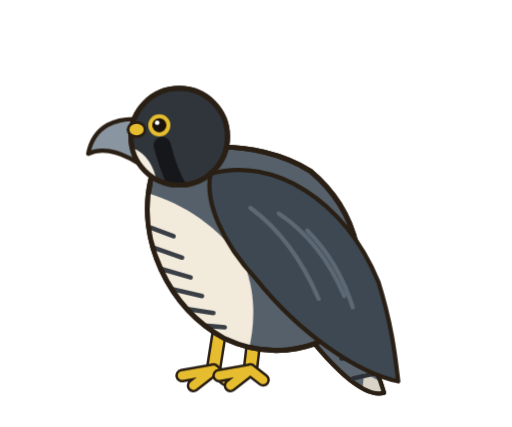
t = 0.00 s
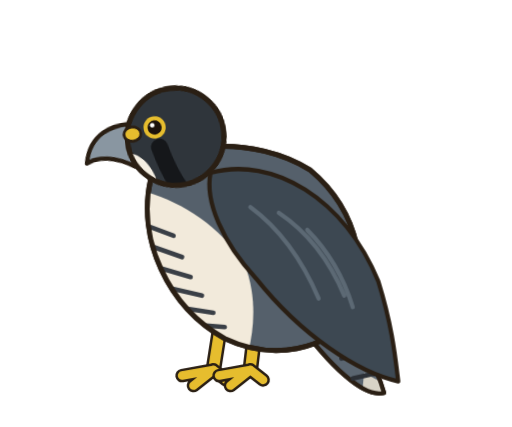
t = 0.76 s
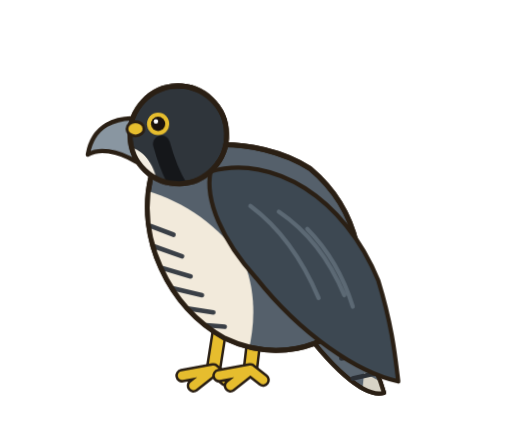
t = 1.54 s
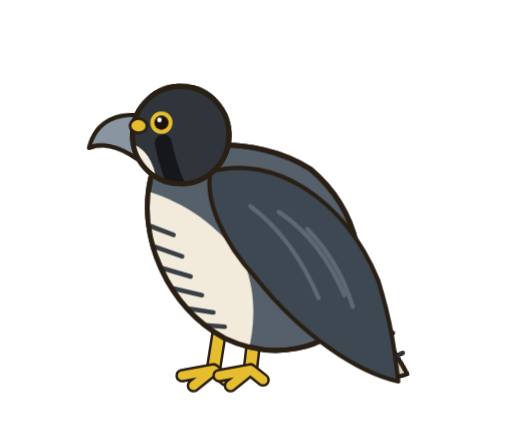
t = 2.30 s
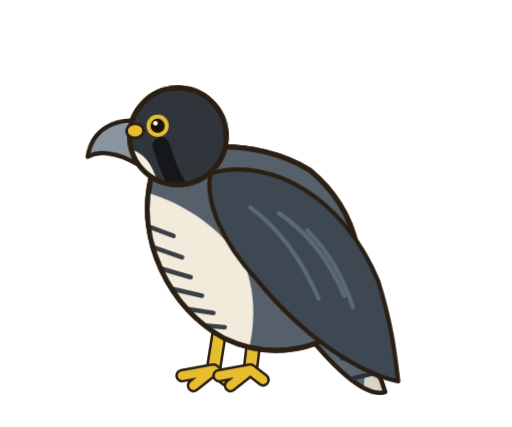
t = 3.04 s
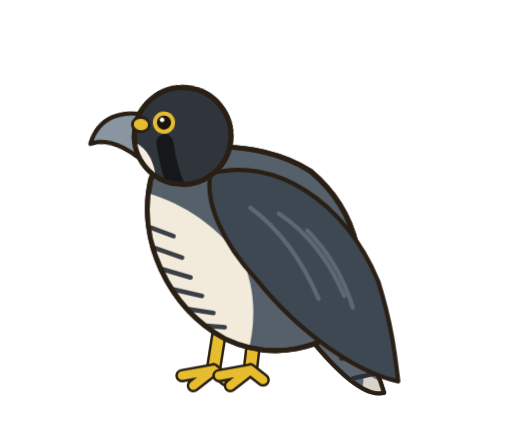
t = 3.82 s

The animated SVG that drew these frames (rendered in a browser with its animation timeline set to each time). Animation: 4 CSS @keyframes rules; one cycle of 4.60 s, repeats indefinitely.

<svg role="img" aria-label="Halcón Peregrino" viewBox="-20 0 360 300" width="360" height="300" xmlns="http://www.w3.org/2000/svg" style="overflow:visible"><style>#m-root{transform-box:view-box;transform-origin:150px 265px;animation:br 3.6s ease-in-out infinite}@keyframes br{0%,100%{transform:scale(1,1)}50%{transform:scale(1,1.012)}}#m-head{transform-box:view-box;transform-origin:112px 130px;animation:hb 4.6s ease-in-out infinite}@keyframes hb{0%,100%{transform:rotate(0)}22%{transform:rotate(-7.0deg)}45%{transform:rotate(4.0deg) translateY(1px)}62%{transform:rotate(-3.0deg)}80%{transform:rotate(6.0deg)}}#m-tail{transform-box:view-box;transform-origin:194px 200px;animation:tl 3.1s ease-in-out infinite}@keyframes tl{0%,66%,100%{transform:rotate(0)}74%{transform:rotate(-11.700000000000001deg)}84%{transform:rotate(5.2deg)}92%{transform:rotate(-3.9000000000000004deg)}}.lid{transform-box:fill-box;transform-origin:center;animation:bl 4.4s infinite}@keyframes bl{0%,92%,100%{transform:scaleY(0)}95%{transform:scaleY(1)}}@media (prefers-reduced-motion:reduce){*{animation:none!important}}</style><g id="m-root"><g transform="translate(0,-10)"><path d="M136 232 L130 270" stroke="#2a1f14" stroke-width="11.0" stroke-linecap="round"/><path d="M136 232 L130 270" stroke="#e6bd2e" stroke-width="7.5" stroke-linecap="round"/><path d="M130 270 L108 274M130 270 L116 281M130 270 L139 277" stroke="#2a1f14" stroke-width="9.5" stroke-linecap="round"/><path d="M130 270 L108 274M130 270 L116 281M130 270 L139 277" stroke="#e6bd2e" stroke-width="6.0" stroke-linecap="round"/><path d="M160 236 L156 270" stroke="#2a1f14" stroke-width="11.0" stroke-linecap="round"/><path d="M160 236 L156 270" stroke="#e6bd2e" stroke-width="7.5" stroke-linecap="round"/><path d="M156 270 L134 274M156 270 L142 281M156 270 L165 277" stroke="#2a1f14" stroke-width="9.5" stroke-linecap="round"/><path d="M156 270 L134 274M156 270 L142 281M156 270 L165 277" stroke="#e6bd2e" stroke-width="6.0" stroke-linecap="round"/><g id="m-tail"><path d="M190 206 C214 216 238 246 250 286 C236 290 212 268 186 232 Z" fill="#5a6570" stroke="#2a1f14" stroke-width="3" stroke-linejoin="round" stroke-linecap="round" /><clipPath id="tc"><path d="M190 206 C214 216 238 246 250 286 C236 290 212 268 186 232 Z"/></clipPath><g clip-path="url(#tc)"><path d="M236 272 L262 286 L252 296 L234 292 Z" fill="#d8d3c6"/></g><path d="M190 206 C214 216 238 246 250 286 C236 290 212 268 186 232 Z" fill="none" stroke="#2a1f14" stroke-width="3" stroke-linejoin="round"/><path d="M204 232 L232 226" stroke="#2c3036" stroke-width="3.2" stroke-linecap="round"/><path d="M212 248 L240 241" stroke="#2c3036" stroke-width="3.2" stroke-linecap="round"/><path d="M220 262 L246 256" stroke="#2c3036" stroke-width="3.2" stroke-linecap="round"/><path d="M228 276 L250 271" stroke="#2c3036" stroke-width="3.2" stroke-linecap="round"/></g><path d="M86 136 C76 178 98 226 138 248 C172 264 210 256 226 232 C240 206 234 160 198 130 C160 106 96 108 86 136 Z" fill="#55606b" stroke="#2a1f14" stroke-width="3.5" stroke-linejoin="round" stroke-linecap="round" /><clipPath id="cc"><path d="M86 136 C76 178 98 226 138 248 C172 264 210 256 226 232 C240 206 234 160 198 130 C160 106 96 108 86 136 Z"/></clipPath><g clip-path="url(#cc)"><path d="M56 140 C92 144 128 160 152 196 C162 222 158 248 152 266 L56 266 Z" fill="#f2eadb"/><path d="M88 184 l20 7" stroke="#3a3f46" stroke-width="3.2" stroke-linecap="round" fill="none"/><path d="M90 198 l24 7" stroke="#3a3f46" stroke-width="3.2" stroke-linecap="round" fill="none"/><path d="M96 212 l26 6" stroke="#3a3f46" stroke-width="3.2" stroke-linecap="round" fill="none"/><path d="M104 226 l26 4" stroke="#3a3f46" stroke-width="3.2" stroke-linecap="round" fill="none"/><path d="M86 170 l16 6" stroke="#3a3f46" stroke-width="3.2" stroke-linecap="round" fill="none"/><path d="M114 238 l24 2" stroke="#3a3f46" stroke-width="3.2" stroke-linecap="round" fill="none"/></g><path d="M86 136 C76 178 98 226 138 248 C172 264 210 256 226 232 C240 206 234 160 198 130 C160 106 96 108 86 136 Z" fill="none" stroke="#2a1f14" stroke-width="3.5" stroke-linejoin="round"/><path d="M128 132 C172 120 222 150 246 208 C256 240 258 262 260 278 C232 272 192 246 160 206 C136 180 124 152 128 132 Z" fill="#3d4852" stroke="#2a1f14" stroke-width="3" stroke-linejoin="round" stroke-linecap="round" /><path d="M176 160 q30 20 46 58 M156 156 q30 22 48 64 M196 172 q22 22 32 54" stroke="#5c6974" stroke-width="3" fill="none" stroke-linecap="round"/><g id="m-head"><path d="M80 94 C62 92 46 98 42 118 C50 114 62 115 76 124 Z" fill="#8996a1" stroke="#2a1f14" stroke-width="3" stroke-linejoin="round" stroke-linecap="round" /><ellipse cx="106" cy="106" rx="34" ry="34" fill="#2f353b" stroke="#2a1f14" stroke-width="3.5" stroke-linejoin="round" stroke-linecap="round" /><clipPath id="hc"><ellipse cx="106" cy="106" rx="34" ry="34"/></clipPath><g clip-path="url(#hc)"><path d="M56 116 C74 108 90 118 92 150 L56 156 Z" fill="#f4eee2"/><path d="M94 112 C98 128 104 142 112 152" stroke="#15171a" stroke-width="12" stroke-linecap="round" fill="none"/></g><ellipse cx="106" cy="106" rx="34" ry="34" fill="none" stroke="#2a1f14" stroke-width="3.5"/><circle cx="92" cy="98" r="7.8" fill="#e6bd2e"/><circle cx="92" cy="98" r="5" fill="#1b120c"/><circle cx="90.5" cy="96.2" r="1.6" fill="#fff"/><ellipse class="lid" cx="92" cy="98" rx="8.2" ry="8.2" fill="#2f353b"/><ellipse cx="76" cy="101" rx="6" ry="5" fill="#e6bd2e" stroke="#2a1f14" stroke-width="2"/></g></g></g></svg>
